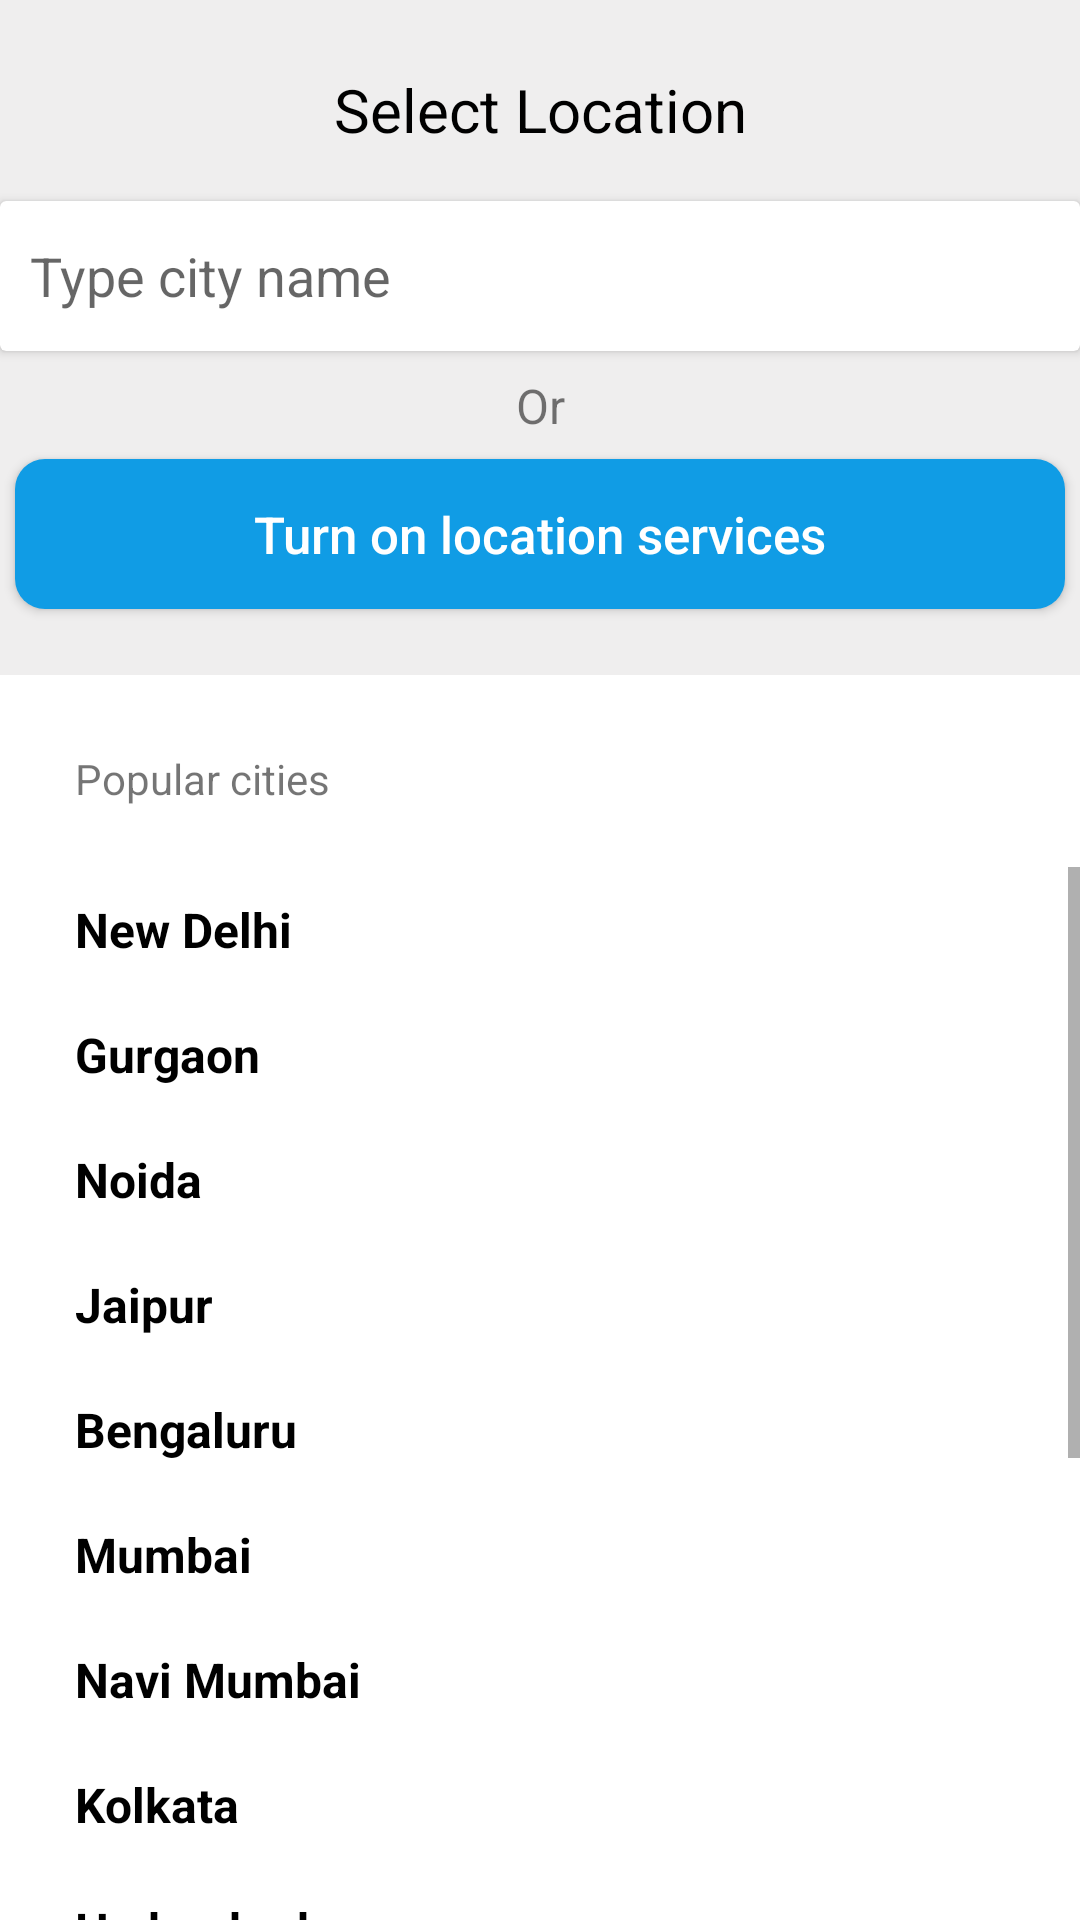

Android layout source for this screen:
<!-- AndroidManifest.xml: application theme Theme.NearBuy_App -->
<!-- res/layout/activity_main.xml -->
<?xml version="1.0" encoding="utf-8"?>
<androidx.constraintlayout.widget.ConstraintLayout xmlns:android="http://schemas.android.com/apk/res/android"
    xmlns:app="http://schemas.android.com/apk/res-auto"
    xmlns:tools="http://schemas.android.com/tools"
    android:layout_width="match_parent"
    android:layout_height="match_parent"
    tools:context="Activity.MainActivity">

    <androidx.constraintlayout.widget.Guideline
        android:id="@+id/glHori"
        android:layout_width="wrap_content"
        android:layout_height="wrap_content"
        android:orientation="horizontal"
        app:layout_constraintEnd_toEndOf="parent"
        app:layout_constraintGuide_percent="0.3515732"
        app:layout_constraintStart_toStartOf="parent" />

    <View
        android:id="@+id/view"
        android:layout_width="match_parent"
        android:layout_height="0dp"
        android:background="#EFEEEE"
        app:layout_constraintBottom_toTopOf="@id/glHori"
        app:layout_constraintEnd_toEndOf="parent"
        app:layout_constraintTop_toTopOf="parent" />

    <Button
        android:id="@+id/btnLocation"
        style="@style/captionOnly"
        android:layout_width="wrap_content"
        android:layout_height="wrap_content"
        android:layout_marginBottom="15sp"
        android:drawableLeft="@drawable/ic_location"
        android:gravity="center"
        android:paddingLeft="55dp"
        android:paddingRight="55dp"
        android:text="Turn on location services"
        android:textSize="17sp"
        android:textColor="@color/white"
        android:textAllCaps="false"
        android:background="@drawable/bluerectangle"
        app:layout_constraintTop_toBottomOf="@id/tvOr"
        app:layout_constraintEnd_toEndOf="parent"
        app:layout_constraintStart_toStartOf="parent"
        app:layout_constraintBottom_toTopOf="@id/glHori" />

    <TextView
        android:id="@+id/tvSelectlocation"
        android:layout_width="wrap_content"
        android:layout_height="wrap_content"
        android:layout_marginTop="16dp"
        android:text="Select Location"
        android:textColor="@color/black"
        android:textSize="20sp"
        app:layout_constraintBottom_toTopOf="@id/etCityName"
        app:layout_constraintEnd_toEndOf="parent"
        app:layout_constraintStart_toStartOf="parent"
        app:layout_constraintTop_toTopOf="parent" />

    <androidx.cardview.widget.CardView
        android:id="@+id/etCityName"
        android:layout_width="wrap_content"
        android:layout_height="wrap_content"
        android:layout_marginTop="10dp"
        app:layout_constraintBottom_toTopOf="@id/tvOr"
        app:layout_constraintEnd_toEndOf="parent"
        app:layout_constraintStart_toStartOf="parent"
        app:layout_constraintTop_toBottomOf="@id/tvSelectlocation" >

        <EditText
            android:layout_width="match_parent"
            android:layout_height="wrap_content"
            android:layout_marginLeft="10sp"
            android:background="@drawable/whiterectangle"
            android:backgroundTint="@color/white"
            android:drawablePadding="10sp"
            android:drawableLeft="@drawable/ic_search"
            android:hint="Type city name"/>
    </androidx.cardview.widget.CardView>

    <TextView
        android:id="@+id/tvOr"
        android:layout_width="wrap_content"
        android:layout_height="wrap_content"
        android:text="Or"
        android:textSize="16sp"
        app:layout_constraintBottom_toTopOf="@+id/btnLocation"
        app:layout_constraintEnd_toEndOf="parent"
        app:layout_constraintStart_toStartOf="parent"
        app:layout_constraintTop_toBottomOf="@+id/etCityName" />

    <TextView
        android:id="@+id/tvPopular"
        android:layout_width="wrap_content"
        android:layout_height="wrap_content"
        android:text="Popular cities"
        android:layout_margin="25sp"
        app:layout_constraintStart_toStartOf="parent"
        app:layout_constraintTop_toBottomOf="@+id/view" />

    <ScrollView
        android:layout_width="match_parent"
        android:layout_height="0dp"
        android:layout_marginTop="20sp"
        android:orientation="vertical"
        app:layout_constraintBottom_toBottomOf="parent"
        app:layout_constraintEnd_toEndOf="parent"
        app:layout_constraintStart_toStartOf="parent"
        app:layout_constraintTop_toBottomOf="@+id/tvPopular">

        <LinearLayout
            android:id="@+id/LinearSelectCity"
            android:layout_width="match_parent"
            android:layout_height="match_parent"
            android:layout_marginLeft="25sp"
            android:orientation="vertical" >
            <TextView
                style="@style/custometext"
                android:text="New Delhi"
                android:layout_marginVertical="10sp"/>
            <TextView
                style="@style/custometext"
                android:text="Gurgaon"
                android:layout_marginVertical="10sp"/>
            <TextView
                style="@style/custometext"
                android:text="Noida"
                android:layout_marginVertical="10sp"/>
            <TextView
                style="@style/custometext"
                android:text="Jaipur"
                android:layout_marginVertical="10sp"/>
            <TextView
                style="@style/custometext"
                android:text="Bengaluru"
                android:layout_marginVertical="10sp"/>
            <TextView
                style="@style/custometext"
                android:text="Mumbai"
                android:layout_marginVertical="10sp"/>
            <TextView
                style="@style/custometext"
                android:text="Navi Mumbai"
                android:layout_marginVertical="10sp"/>
            <TextView
                style="@style/custometext"
                android:text="Kolkata"
                android:layout_marginVertical="10sp"/>
            <TextView
                style="@style/custometext"
                android:text="Hyderabad"
                android:layout_marginVertical="10sp"/>
            <TextView
                style="@style/custometext"
                android:text="Chennai"
                android:layout_marginVertical="10sp"/>
            <TextView
                style="@style/custometext"
                android:text="Chandigarh"
                android:layout_marginVertical="10sp"/>
            <TextView
                style="@style/custometext"
                android:text="Pune"
                android:layout_marginVertical="10sp"/>
            <TextView
                style="@style/custometext"
                android:text="Ahmedabad"
                android:layout_marginVertical="10sp"/>
            <TextView
                style="@style/custometext"
                android:text="Indore"
                android:layout_marginVertical="10sp"/>
            <TextView
                style="@style/custometext"
                android:text="Goa"
                android:layout_marginVertical="10sp"/>

        </LinearLayout>
    </ScrollView>




</androidx.constraintlayout.widget.ConstraintLayout>
<!-- resources referenced by this layout -->
<resources>
  <color name="black">#FF000000</color>
  <color name="white">#FFFFFFFF</color>
  <!-- drawable bluerectangle (drawable) -->
  <?xml version="1.0" encoding="utf-8"?>
  <shape xmlns:android="http://schemas.android.com/apk/res/android"
      android:shape="rectangle">
  
      <size
          android:width="350dp"
          android:height="50dp"/>
      <corners
          android:radius="10dp"/>
      <solid
          android:color="#109CE5"/>
  
  
  </shape>
  <!-- drawable whiterectangle (drawable) -->
  <?xml version="1.0" encoding="utf-8"?>
  <shape xmlns:android="http://schemas.android.com/apk/res/android"
      android:shape="rectangle">
  
      <size
          android:width="350dp"
          android:height="50dp"/>
      <corners
          android:radius="10dp"/>
      <solid
          android:color="#ffffff"/>
  
  
  </shape>
  <style name="captionOnly">
          <item name="android:background">@null</item>
          <item name="android:clickable">false</item>
          <item name="android:focusable">false</item>
          <item name="android:minHeight">0dp</item>
          <item name="android:minWidth">0dp</item>
      </style>
  <style name="custometext">
          <item name="android:layout_width">wrap_content</item>
          <item name="android:layout_height">wrap_content</item>
          <item name="android:textStyle">bold</item>
          <item name="android:textColor">@color/black</item>
          <item name="android:textSize">16sp</item>
      </style>
  <style name="Theme.NearBuy_App" parent="Theme.MaterialComponents.DayNight.DarkActionBar">
          
          <item name="colorPrimary">@color/purple_500</item>
          <item name="colorPrimaryVariant">@color/purple_700</item>
          <item name="colorOnPrimary">@color/white</item>
          
          <item name="colorSecondary">@color/teal_200</item>
          <item name="colorSecondaryVariant">@color/teal_700</item>
          <item name="colorOnSecondary">@color/black</item>
          
          <item name="android:statusBarColor" tools:targetApi="l">?attr/colorPrimaryVariant</item>
          
      </style>
  <color name="purple_500">#FF6200EE</color>
  <color name="purple_700">#FF3700B3</color>
  <color name="teal_200">#FF03DAC5</color>
  <color name="teal_700">#FF018786</color>
</resources>
